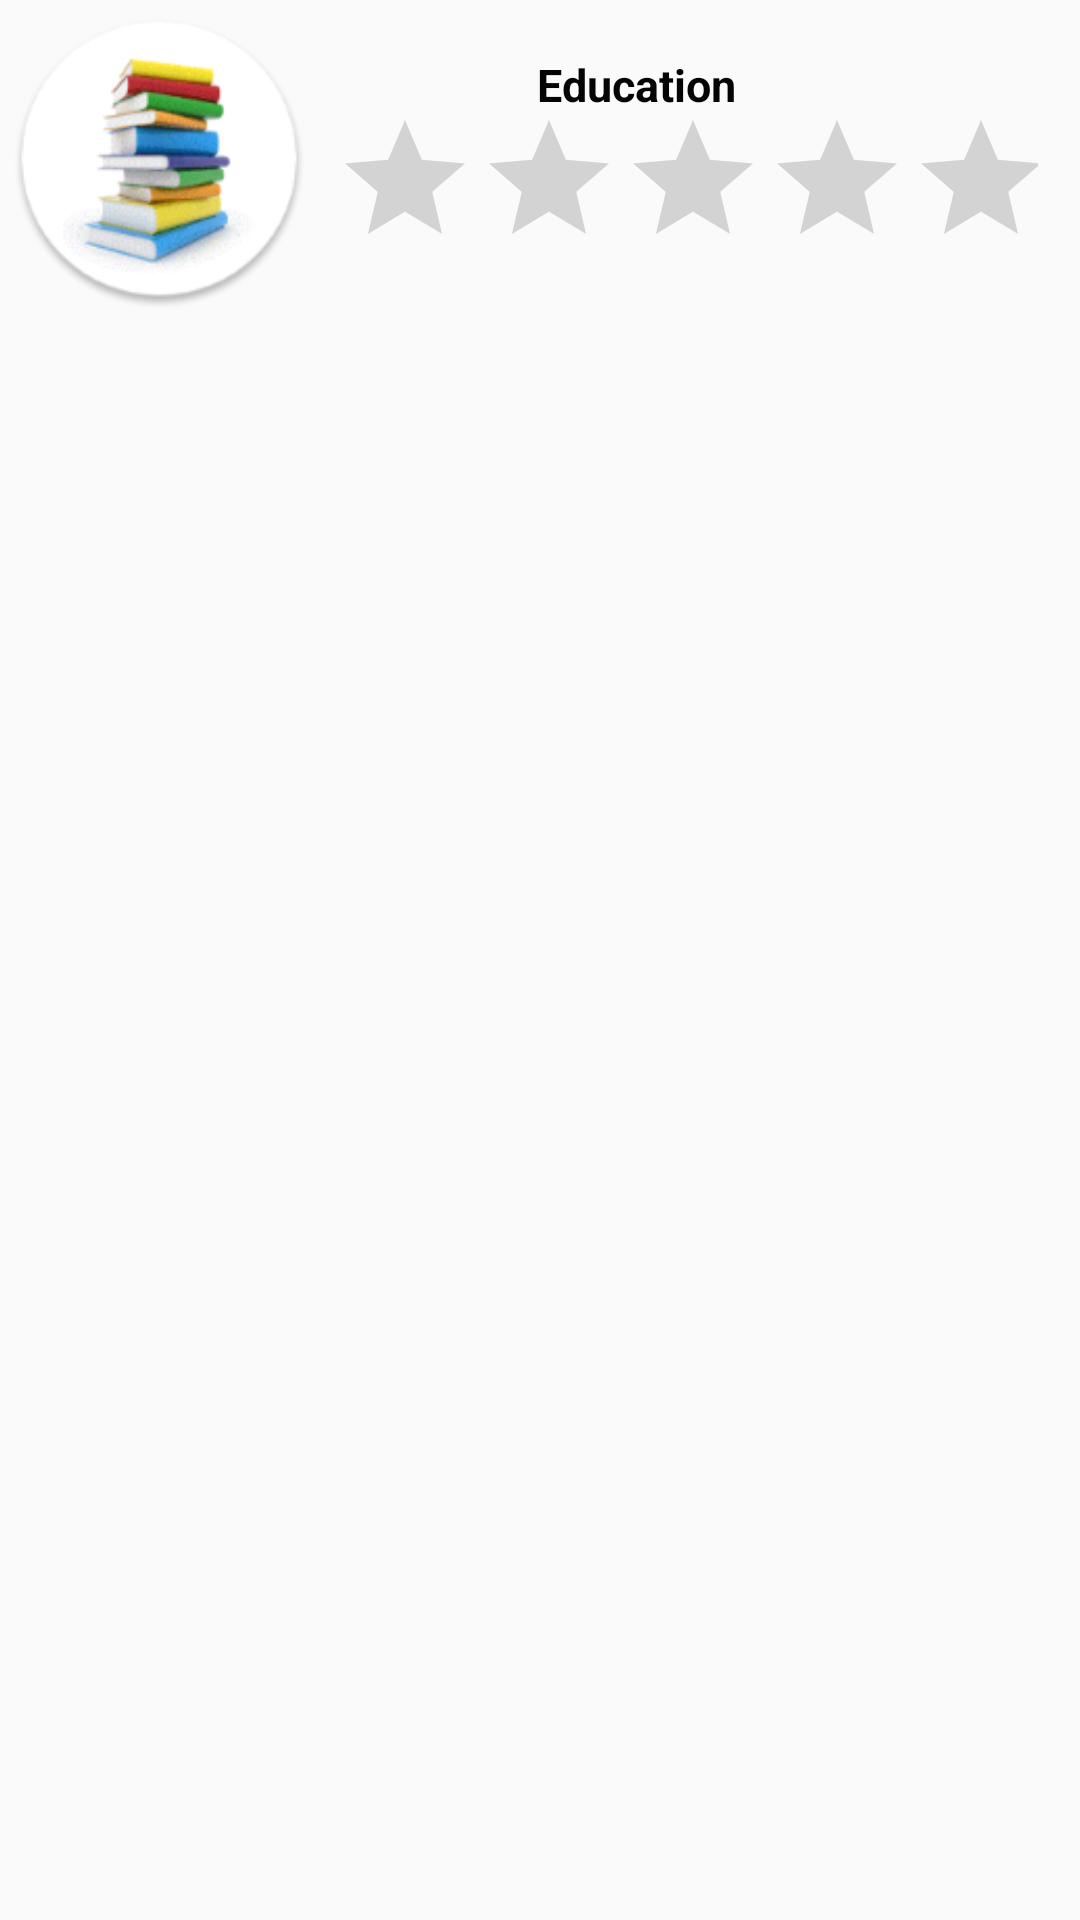

This screen was rendered from an Android layout file. Write that file and the resources it references.
<!-- AndroidManifest.xml: application theme AppTheme -->
<!-- res/layout/rate_model.xml -->
<?xml version="1.0" encoding="utf-8"?>
<RelativeLayout xmlns:android="http://schemas.android.com/apk/res/android"
    android:layout_width="match_parent"
    android:layout_height="match_parent">

    
    <LinearLayout android:id="@+id/thumbnail"
        android:layout_width="wrap_content"
        android:layout_height="wrap_content"
        android:padding="3dip"
        android:layout_alignParentLeft="true"
        android:layout_marginRight="5dip">

        <ImageView
            android:id="@+id/list_image"
            android:layout_width="100dip"
            android:layout_height="100dip"
            android:src="@mipmap/ic_edu"/>
    </LinearLayout>

    <TextView
        android:id="@+id/tvTitle"
        android:layout_width="wrap_content"
        android:layout_height="wrap_content"
        android:text="@string/education"
        android:textColor="#040404"
        android:typeface="sans"
        android:textSize="15dip"
        android:textStyle="bold"
        android:layout_marginStart="68dp"
        android:layout_alignParentTop="true"
        android:layout_centerHorizontal="true"
        android:layout_toEndOf="@+id/thumbnail"
        android:layout_marginTop="18dp" />

    <RatingBar
        android:id="@+id/ratingBar"
        android:layout_width="500dp"
        android:layout_height="wrap_content"
        android:numStars="5"
        android:stepSize="0.5"
        android:scaleX="1"
        android:scaleY="1"
        android:layout_alignTop="@+id/tvTitle"
        android:layout_alignParentEnd="true"
        android:layout_marginEnd="14dp"
        android:layout_marginTop="18dp"
        android:layout_toEndOf="@+id/thumbnail" />

</RelativeLayout>
<!-- resources referenced by this layout -->
<resources>
  <!-- mipmap ic_edu: png bitmap (mipmap-hdpi, 7578 bytes) -->
  <string name="education">Education</string>
  <style name="AppTheme" parent="Theme.AppCompat.Light">
          
          <item name="colorPrimary">@color/colorPrimary</item>
          <item name="colorPrimaryDark">@color/colorPrimaryDark</item>
          <item name="colorAccent">@color/colorAccent</item>
      </style>
  <color name="colorPrimary">#ffbcbc</color>
  <color name="colorPrimaryDark">#ff6b6b</color>
  <color name="colorAccent">#000000</color>
</resources>
